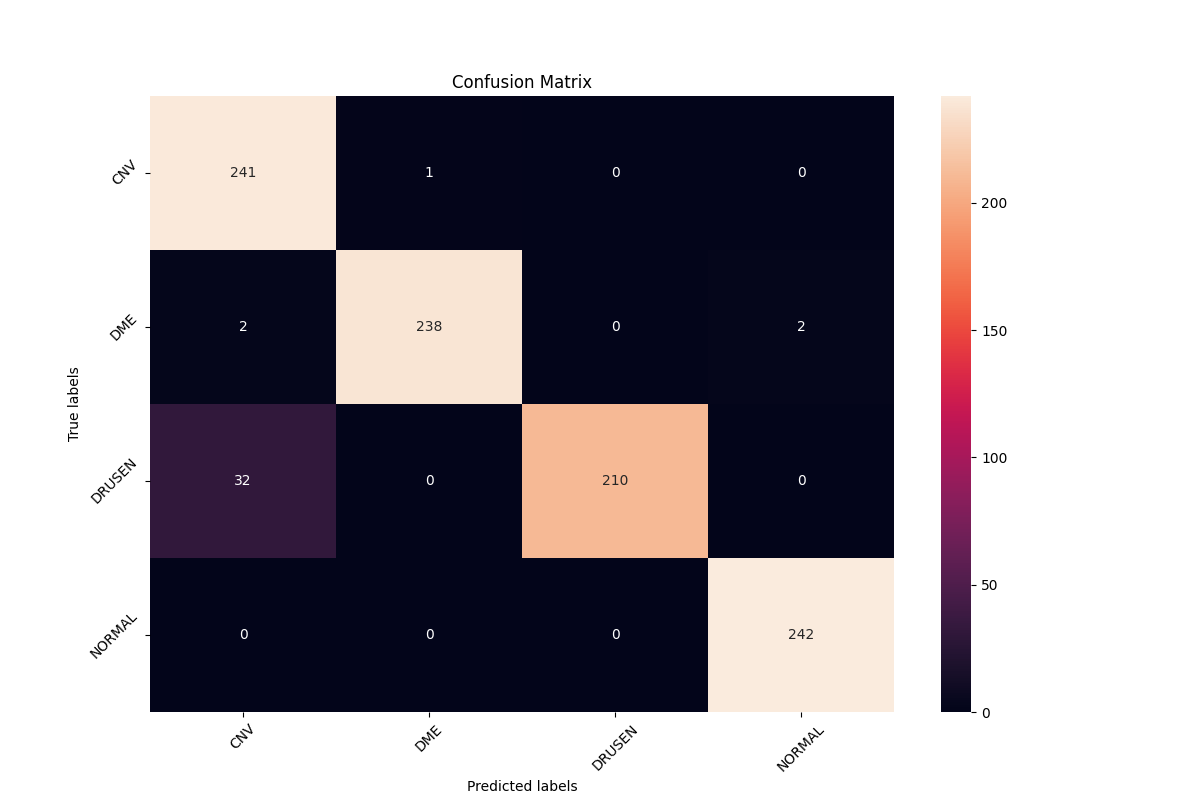

The data file committed next to this chart (first rows):
, precision, recall, f1-score, support
CNV, 0.8764, 0.9959, 0.9323, 242.0
DME, 0.9958, 0.9835, 0.9896, 242.0
DRUSEN, 1.0, 0.8678, 0.9292, 242.0
NORMAL, 0.9918, 1.0, 0.9959, 242.0
accuracy, 0.9618, 0.9618, 0.9618, 0.9618
macro avg, 0.966, 0.9618, 0.9617, 968.0
weighted avg, 0.966, 0.9618, 0.9617, 968.0
